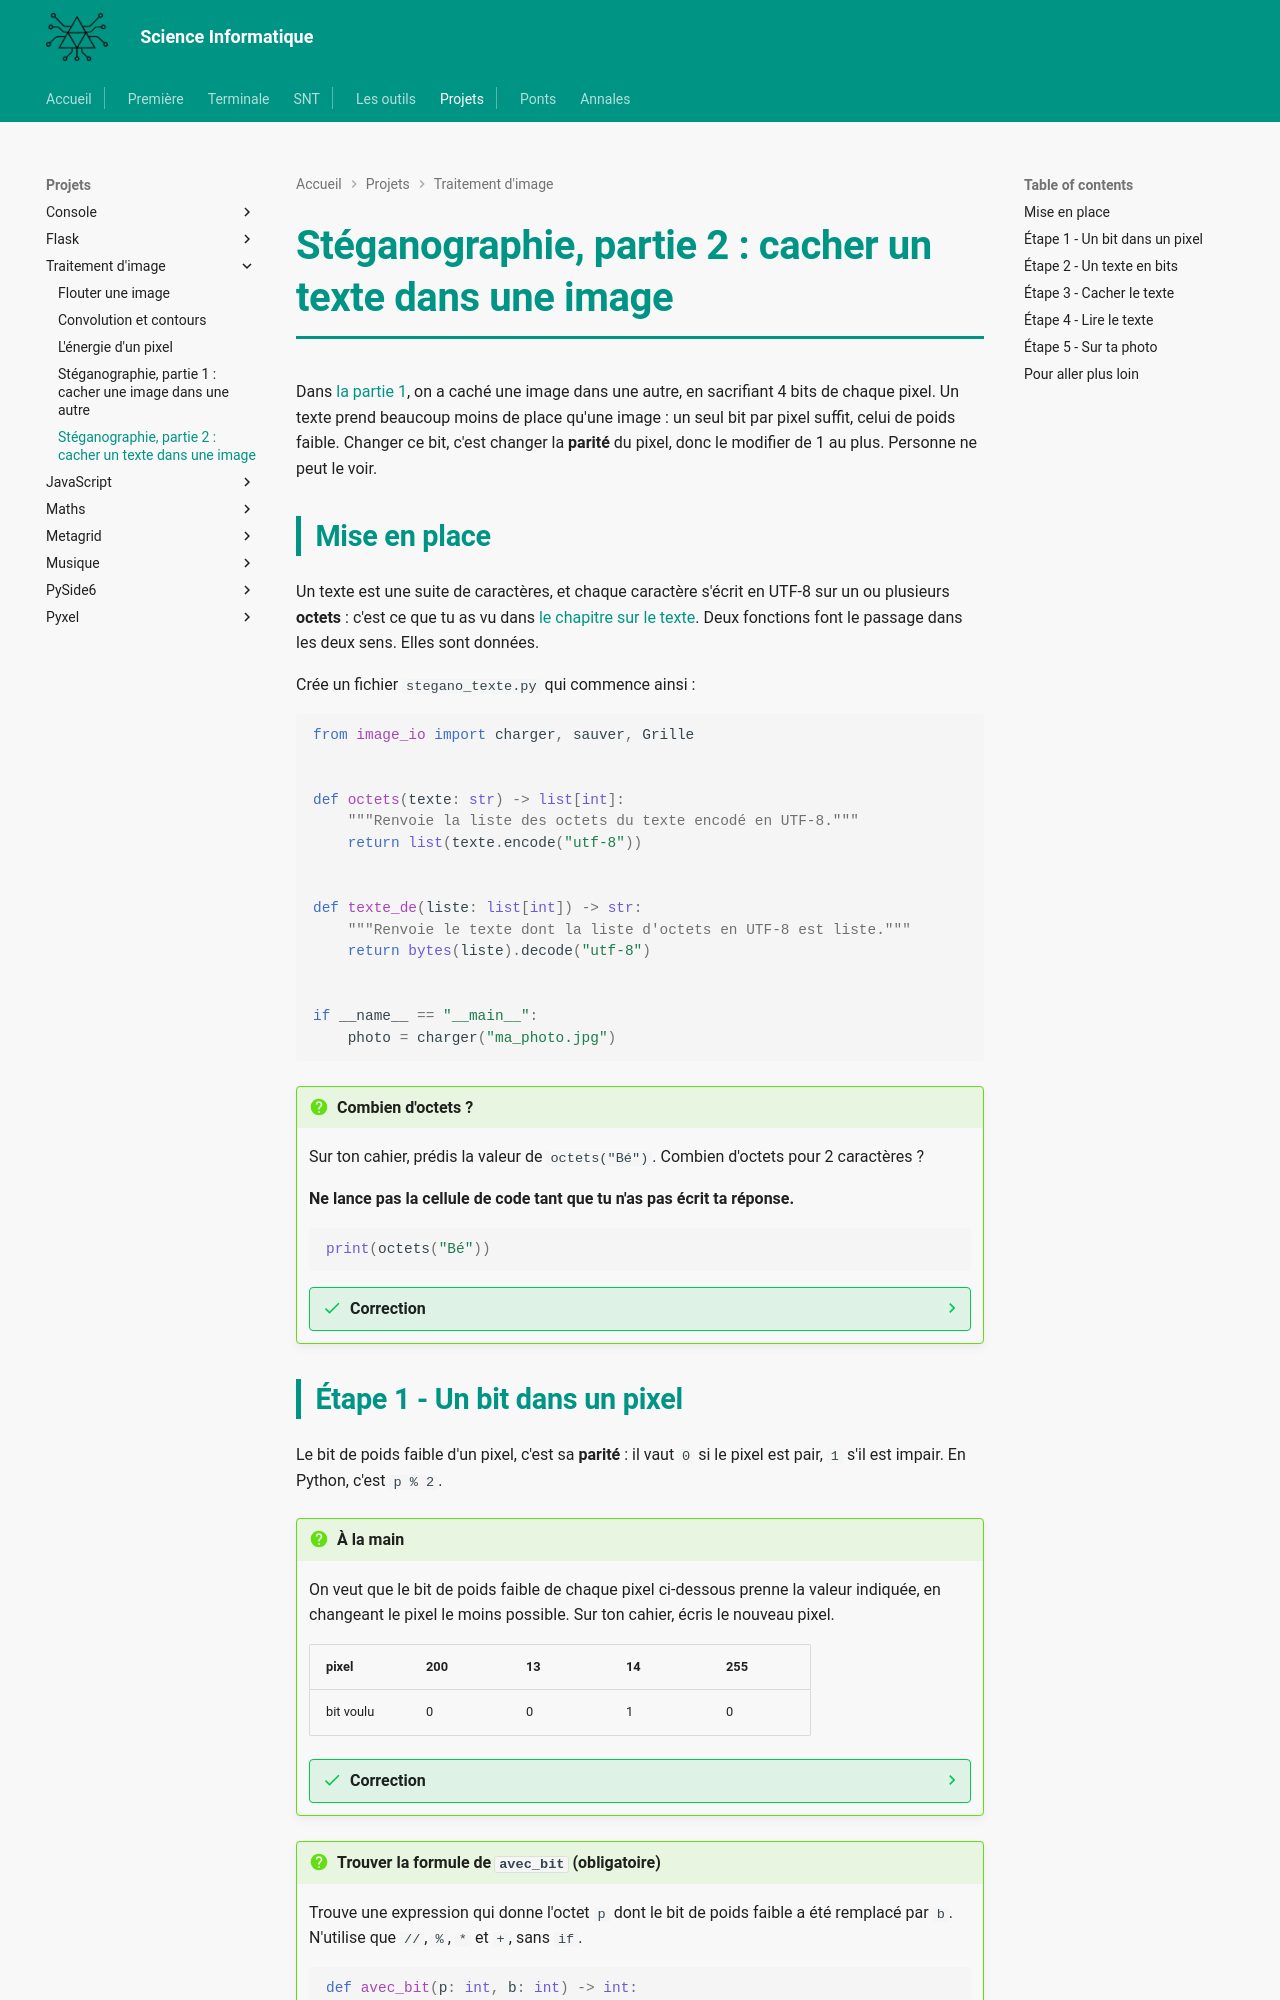

repository: MMarchand-NSI/MMarchand-NSI.github.io · page: projets/image/5-steganographie-texte/index.html · generator: mkdocs

# Stéganographie, partie 2 : cacher un texte dans une image

Dans [la partie 1](4-steganographie.md), on a caché une image dans une autre, en sacrifiant 4 bits de chaque pixel. Un texte prend beaucoup moins de place qu'une image : un seul bit par pixel suffit, celui de poids faible. Changer ce bit, c'est changer la **parité** du pixel, donc le modifier de 1 au plus. Personne ne peut le voir.

## Mise en place

Un texte est une suite de caractères, et chaque caractère s'écrit en UTF-8 sur un ou plusieurs **octets** : c'est ce que tu as vu dans [le chapitre sur le texte](../../premiere/Numération/texte.md). Deux fonctions font le passage dans les deux sens. Elles sont données.

Crée un fichier `stegano_texte.py` qui commence ainsi :

```python
from image_io import charger, sauver, Grille


def octets(texte: str) -> list[int]:
    """Renvoie la liste des octets du texte encodé en UTF-8."""
    return list(texte.encode("utf-8"))


def texte_de(liste: list[int]) -> str:
    """Renvoie le texte dont la liste d'octets en UTF-8 est liste."""
    return bytes(liste).decode("utf-8")


if __name__ == "__main__":
    photo = charger("ma_photo.jpg")
```

!!! question "Combien d'octets ?"
    Sur ton cahier, prédis la valeur de `octets("Bé")`. Combien d'octets pour 2 caractères ?

    **Ne lance pas la cellule de code tant que tu n'as pas écrit ta réponse.**

    ```python
    print(octets("Bé"))
    ```

    ??? success "Correction"
        `[66, 195, 169]` : 3 octets. `B` est un caractère ASCII, codé sur un seul octet, $66$. Le `é` en prend deux en UTF-8.

## Étape 1 - Un bit dans un pixel

Le bit de poids faible d'un pixel, c'est sa **parité** : il vaut `0` si le pixel est pair, `1` s'il est impair. En Python, c'est `p % 2`.

!!! question "À la main"
    On veut que le bit de poids faible de chaque pixel ci-dessous prenne la valeur indiquée, en changeant le pixel le moins possible. Sur ton cahier, écris le nouveau pixel.

    | pixel | 200 | 13 | 14 | 255 |
    |---|---|---|---|---|
    | bit voulu | 0 | 0 | 1 | 0 |

    ??? success "Correction"
        $200$ (déjà pair), $12$, $15$, $254$. Seul le dernier bit change : l'écart vaut au plus $1$.

!!! question "Trouver la formule de `avec_bit` (obligatoire)"
    Trouve une expression qui donne l'octet `p` dont le bit de poids faible a été remplacé par `b`. N'utilise que `//`, `%`, `*` et `+`, sans `if`.

    ```python
    def avec_bit(p: int, b: int) -> int:
        """Renvoie l'octet p dont le bit de poids faible est remplacé par b.
        Préconditions : 0 <= p <= 255, et b vaut 0 ou 1."""
        pass


    def test_avec_bit():
        assert avec_bit(200, 0) == 200
        assert avec_bit(13, 0) == 12
        assert avec_bit(14, 1) == 15
        assert avec_bit(255, 0) == 254
        assert avec_bit(0, 1) == 1
    ```

    ??? tip "Indice léger"
        C'est la formule de `cacher_pixel` de la partie 1, avec 2 à la place de 16.

    ??? tip "Indice plus précis"
        Commence par effacer le bit de poids faible : `(p // 2) * 2` est le nombre pair juste en dessous de `p`, ou `p` lui-même.

    ??? question "Avant d'ouvrir la correction"
        En une phrase, sur ton cahier : qu'est-ce que l'indice t'a appris sur ce qui n'allait pas dans **ton** code ?

    ??? warning "Correction"
        ```python
        def avec_bit(p: int, b: int) -> int:
            """Renvoie l'octet p dont le bit de poids faible est remplacé par b.
            Préconditions : 0 <= p <= 255, et b vaut 0 ou 1."""
            return (p // 2) * 2 + b
        ```
